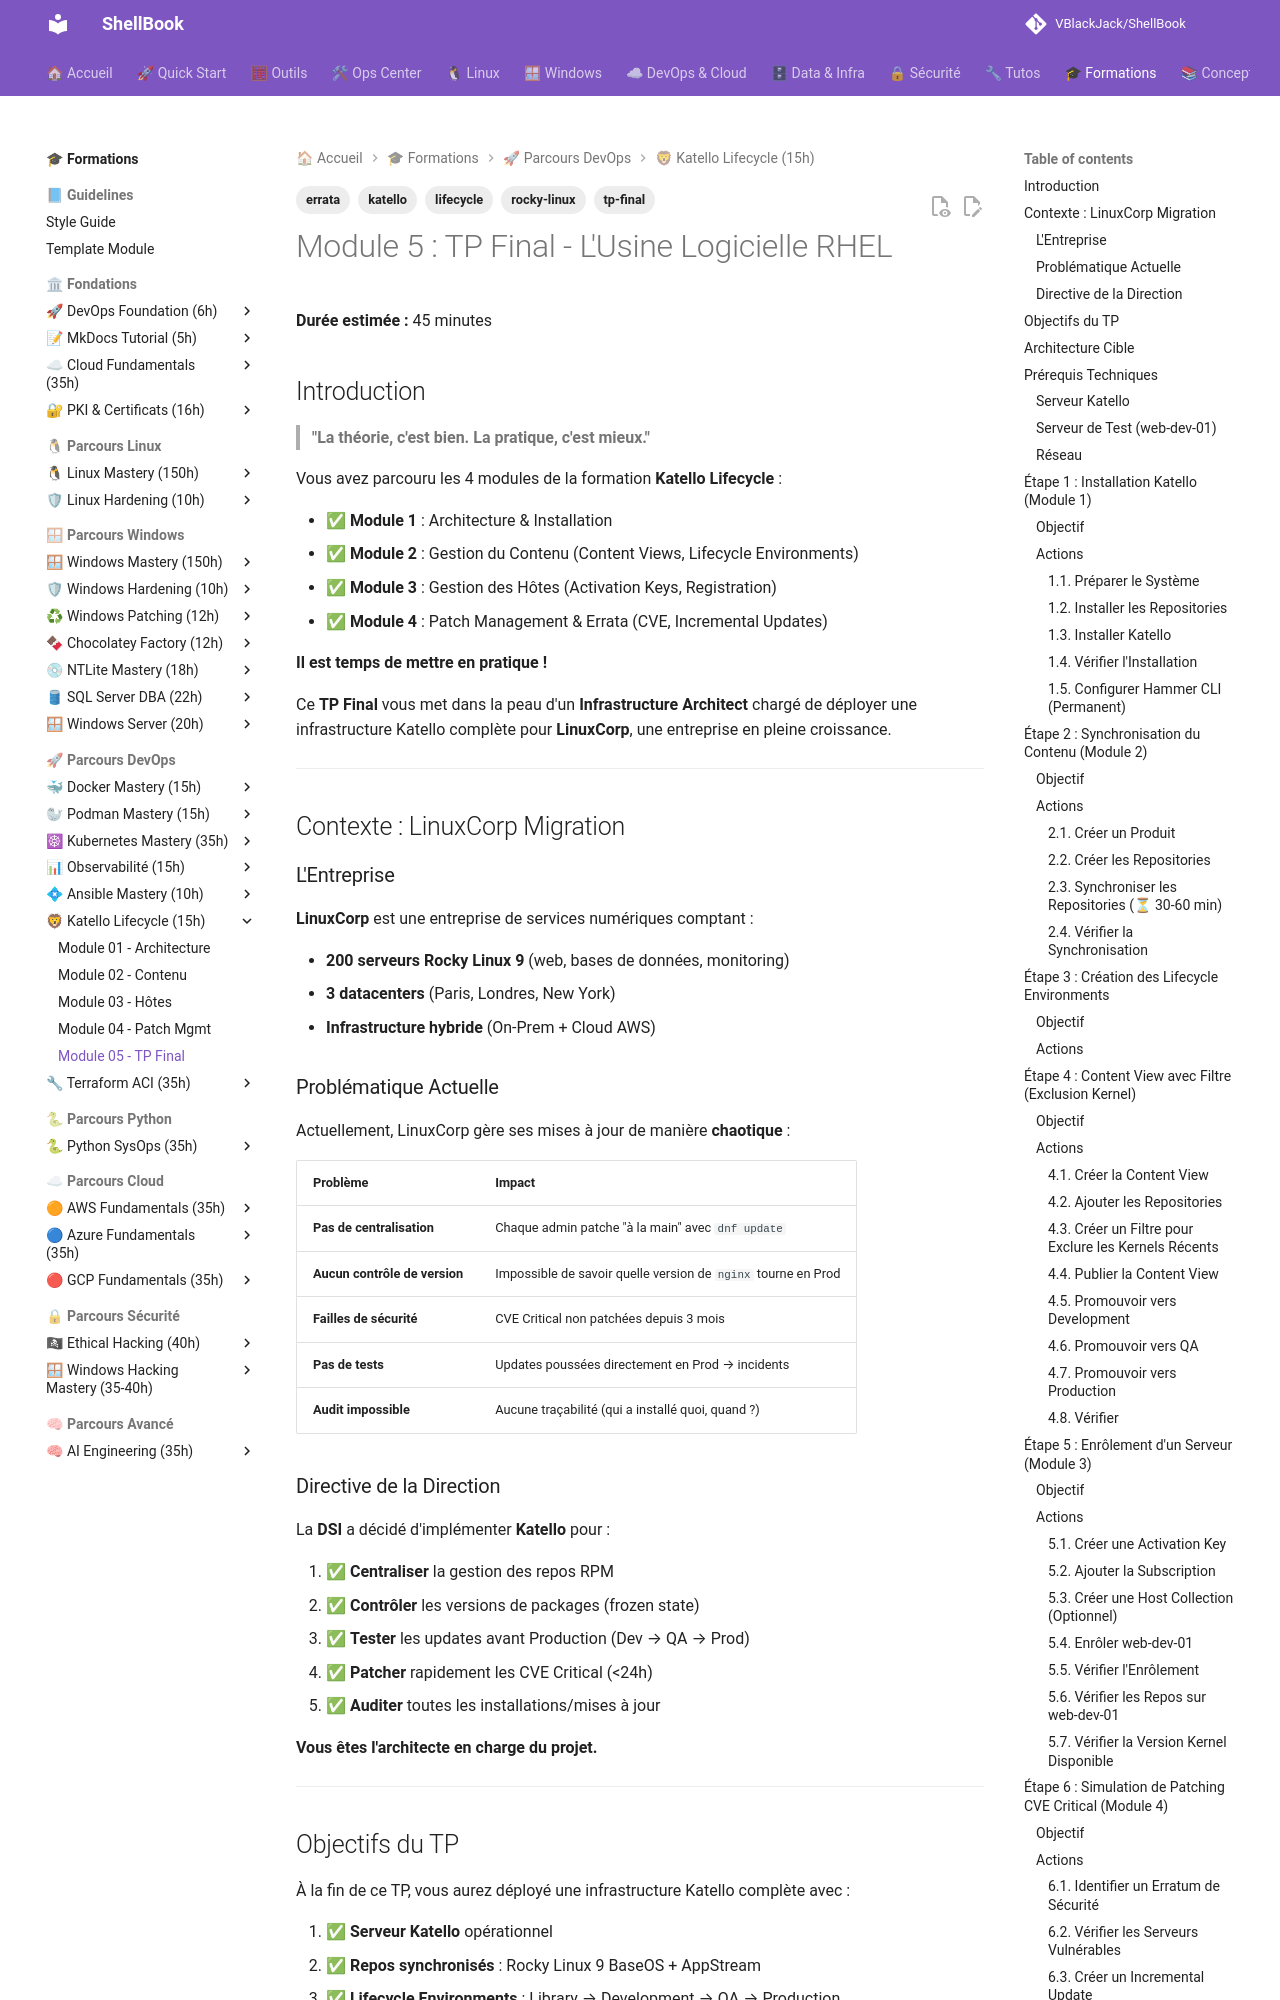

repository: VBlackJack/ShellBook · page: formations/katello/05-tp-final/index.html · generator: mkdocs

---
tags:
  - katello
  - tp-final
  - rocky-linux
  - lifecycle
  - errata
---

# Module 5 : TP Final - L'Usine Logicielle RHEL

**Durée estimée :** 45 minutes

## Introduction

> **"La théorie, c'est bien. La pratique, c'est mieux."**

Vous avez parcouru les 4 modules de la formation **Katello Lifecycle** :

- ✅ **Module 1** : Architecture & Installation
- ✅ **Module 2** : Gestion du Contenu (Content Views, Lifecycle Environments)
- ✅ **Module 3** : Gestion des Hôtes (Activation Keys, Registration)
- ✅ **Module 4** : Patch Management & Errata (CVE, Incremental Updates)

**Il est temps de mettre en pratique !**

Ce **TP Final** vous met dans la peau d'un **Infrastructure Architect** chargé de déployer une infrastructure Katello complète pour **LinuxCorp**, une entreprise en pleine croissance.

---

## Contexte : LinuxCorp Migration

### L'Entreprise

**LinuxCorp** est une entreprise de services numériques comptant :

- **200 serveurs Rocky Linux 9** (web, bases de données, monitoring)
- **3 datacenters** (Paris, Londres, New York)
- **Infrastructure hybride** (On-Prem + Cloud AWS)

### Problématique Actuelle

Actuellement, LinuxCorp gère ses mises à jour de manière **chaotique** :

| Problème | Impact |
|----------|--------|
| **Pas de centralisation** | Chaque admin patche "à la main" avec `dnf update` |
| **Aucun contrôle de version** | Impossible de savoir quelle version de `nginx` tourne en Prod |
| **Failles de sécurité** | CVE Critical non patchées depuis 3 mois |
| **Pas de tests** | Updates poussées directement en Prod → incidents |
| **Audit impossible** | Aucune traçabilité (qui a installé quoi, quand ?) |

### Directive de la Direction

La **DSI** a décidé d'implémenter **Katello** pour :

1. ✅ **Centraliser** la gestion des repos RPM
2. ✅ **Contrôler** les versions de packages (frozen state)
3. ✅ **Tester** les updates avant Production (Dev → QA → Prod)
4. ✅ **Patcher** rapidement les CVE Critical (<24h)
5. ✅ **Auditer** toutes les installations/mises à jour

**Vous êtes l'architecte en charge du projet.**

---

## Objectifs du TP

À la fin de ce TP, vous aurez déployé une infrastructure Katello complète avec :

1. ✅ **Serveur Katello** opérationnel
2. ✅ **Repos synchronisés** : Rocky Linux 9 BaseOS + AppStream
3. ✅ **Lifecycle Environments** : Library → Development → QA → Production
4. ✅ **Content Views** avec filtres (exclusion kernel instable)
5. ✅ **Serveur de test enrôlé** (`web-dev-01`)
6. ✅ **Simulation de patching** d'une CVE Critical

---
